Run: headless pygame with SDL's dummy video driver; simulated clock (each Clock.tick advances the game by its frame time, no real sleeping); random seed 0; keys injected as events and as key.get_pressed() state; no mouse input.
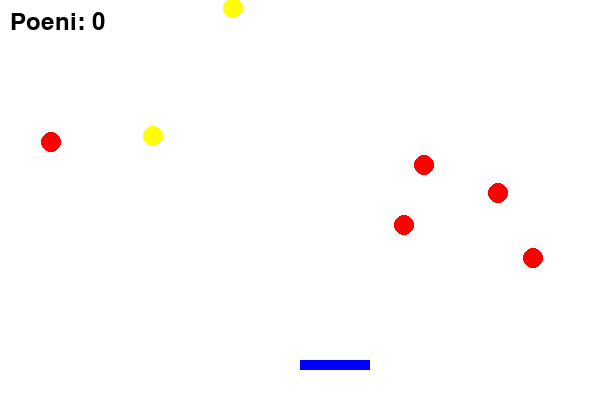
Frame 1 of 2 · flips 1–60 · no input
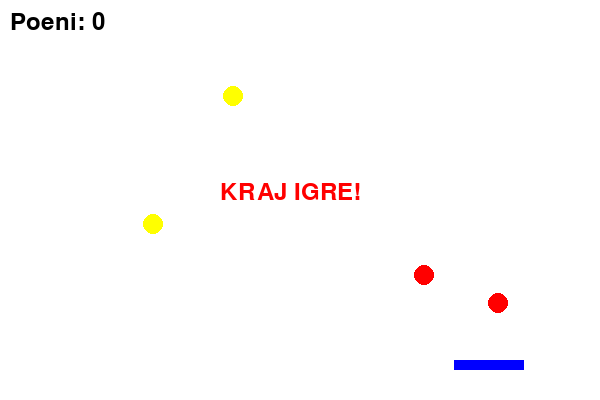
Frame 2 of 2 · flips 61–180 · tapped SPACE, RETURN · held RIGHT (→), D (game ended)

The pygame program that drew these frames:

import pygame
import random

pygame.init()

width, height = 600, 400
screen = pygame.display.set_mode((width, height))
pygame.display.set_caption("Izbegni bombe i sakupi zvezde!")

clock = pygame.time.Clock()
font = pygame.font.SysFont(None, 36)

# Boje
white = (255, 255, 255)
black = (0, 0, 0)
red = (255, 0, 0)
blue = (0, 0, 255)
yellow = (255, 255, 0)

# Igrac
player_width = 70
player_height = 10
player_x = width // 2
player_y = height - 40
player_speed = 7

# Bomba i zvezda
object_size = 20
num_bombs = 5
num_stars = 3

bombs = []
stars = []

for _ in range(num_bombs):
    bombs.append([random.randint(0, width - object_size), random.randint(-300, -20)])

for _ in range(num_stars):
    stars.append([random.randint(0, width - object_size), random.randint(-500, -20)])

bomb_speed = 5
star_speed = 4
score = 0
running = True

def draw_player(x):
    pygame.draw.rect(screen, blue, (x, player_y, player_width, player_height))

def draw_bomb(x, y):
    pygame.draw.circle(screen, red, (x + object_size // 2, y + object_size // 2), object_size // 2)

def draw_star(x, y):
    pygame.draw.circle(screen, yellow, (x + object_size // 2, y + object_size // 2), object_size // 2)

def show_score(score):
    label = font.render(f"Poeni: {score}", True, black)
    screen.blit(label, (10, 10))

while running:
    screen.fill(white)

    for event in pygame.event.get():
        if event.type == pygame.QUIT:
            running = False

    # Kontrole
    keys = pygame.key.get_pressed()
    if keys[pygame.K_LEFT] and player_x > 0:
        player_x -= player_speed
    if keys[pygame.K_RIGHT] and player_x < width - player_width:
        player_x += player_speed

    # Pomeranje i crtanje bombi
    for i in range(len(bombs)):
        bombs[i][1] += bomb_speed
        draw_bomb(bombs[i][0], bombs[i][1])

        if bombs[i][1] > height:
            bombs[i][1] = random.randint(-300, -20)
            bombs[i][0] = random.randint(0, width - object_size)

        # Kolizija sa bombom
        if (player_y < bombs[i][1] + object_size and
            player_y + player_height > bombs[i][1] and
            player_x < bombs[i][0] + object_size and
            player_x + player_width > bombs[i][0]):
            screen.fill(white)
            game_over = font.render("KRAJ IGRE!", True, red)
            screen.blit(game_over, (width//2 - 80, height//2 - 20))
            pygame.display.update()
            pygame.time.wait(2000)
            running = False

    # Pomeranje i crtanje zvezda
    for i in range(len(stars)):
        stars[i][1] += star_speed
        draw_star(stars[i][0], stars[i][1])

        if stars[i][1] > height:
            stars[i][1] = random.randint(-500, -20)
            stars[i][0] = random.randint(0, width - object_size)

        # Kolizija sa zvezdom
        if (player_y < stars[i][1] + object_size and
            player_y + player_height > stars[i][1] and
            player_x < stars[i][0] + object_size and
            player_x + player_width > stars[i][0]):
            score += 5
            stars[i][1] = random.randint(-500, -20)
            stars[i][0] = random.randint(0, width - object_size)

    draw_player(player_x)
    show_score(score)

    pygame.display.update()
    clock.tick(60)

pygame.quit()
